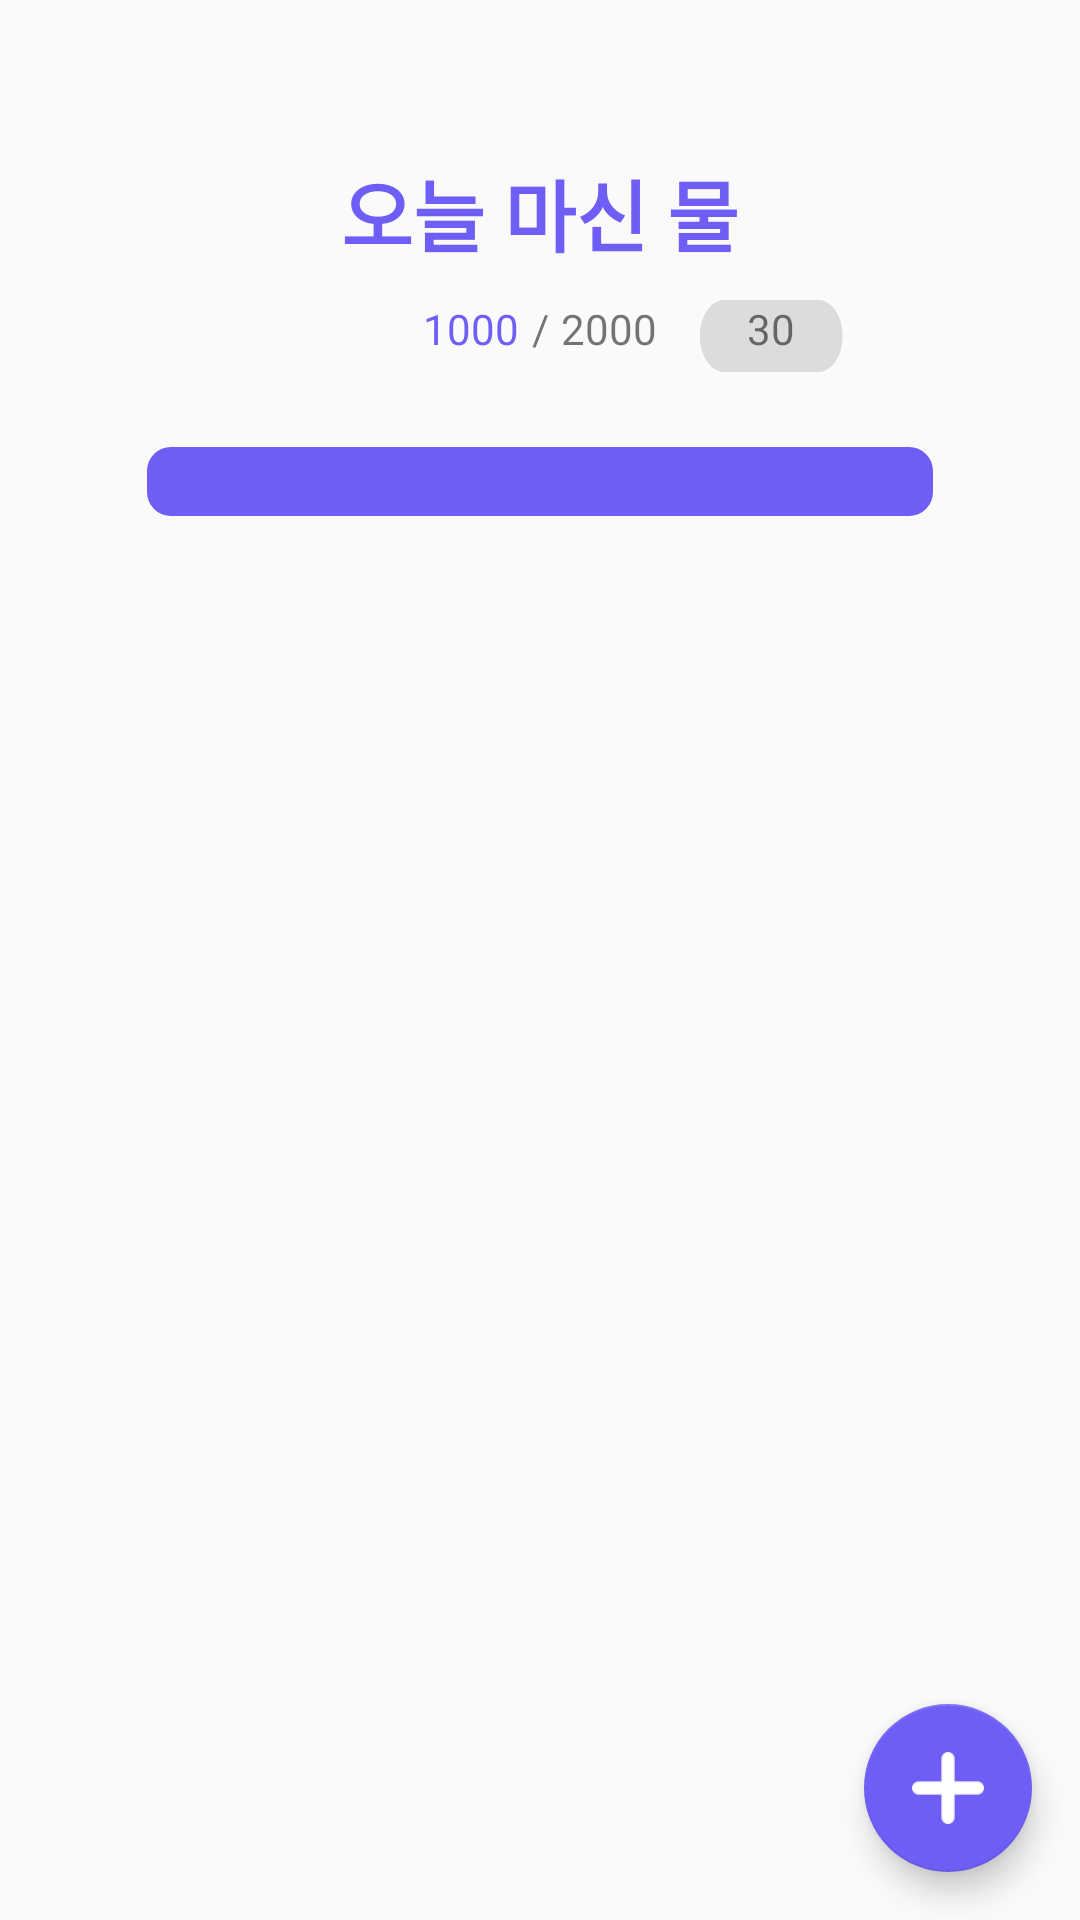

This screen was rendered from an Android layout file. Write that file and the resources it references.
<!-- AndroidManifest.xml: application theme AppTheme -->
<!-- res/layout/content_main.xml -->
<?xml version="1.0" encoding="utf-8"?>
<android.support.constraint.ConstraintLayout xmlns:android="http://schemas.android.com/apk/res/android"
    xmlns:app="http://schemas.android.com/apk/res-auto"
    xmlns:tools="http://schemas.android.com/tools"
    android:layout_width="match_parent"
    android:layout_height="match_parent"
    app:layout_behavior="@string/appbar_scrolling_view_behavior"
    tools:context="com.example.minzee.water.MainActivity"
    tools:showIn="@layout/app_bar_main">

    <android.support.design.widget.FloatingActionButton
        android:id="@+id/floating_btn"
        android:layout_width="wrap_content"
        android:layout_height="wrap_content"
        android:layout_marginBottom="16dp"
        android:layout_marginRight="16dp"
        android:clickable="true"
        app:backgroundTint="@color/purple"
        app:layout_constraintBottom_toBottomOf="parent"
        app:layout_constraintRight_toRightOf="parent"
        app:srcCompat="@drawable/plusmark" />

    <ProgressBar
        android:id="@+id/progressBar"
        style="?android:attr/progressBarStyleHorizontal"
        android:layout_width="262dp"
        android:layout_height="23dp"
        android:layout_marginTop="30dp"
        android:progressDrawable="@drawable/progressbar"
        app:layout_constraintEnd_toEndOf="parent"
        app:layout_constraintLeft_toLeftOf="parent"
        app:layout_constraintRight_toRightOf="parent"
        app:layout_constraintStart_toStartOf="parent"
        app:layout_constraintTop_toBottomOf="@+id/tv_intake"

        />


    <TextView
        android:id="@+id/textView1"
        android:layout_width="wrap_content"
        android:layout_height="wrap_content"
        android:layout_marginTop="52dp"
        android:text="오늘 마신 물"
        android:textColor="@color/purple"
        android:textSize="26dp"
        android:textStyle="bold"
        app:layout_constraintLeft_toLeftOf="parent"
        app:layout_constraintRight_toRightOf="parent"
        app:layout_constraintTop_toTopOf="parent" />

    <TextView
        android:id="@+id/tv_intake"
        android:layout_width="wrap_content"
        android:layout_height="wrap_content"
        android:layout_marginRight="10dp"
        android:layout_marginTop="10dp"
        android:text="1000"
        android:textColor="@color/purple"
        app:layout_constraintEnd_toEndOf="@id/textView2"
        app:layout_constraintTop_toBottomOf="@+id/textView1" />

    <TextView
        android:id="@+id/textView2"
        android:layout_width="wrap_content"
        android:layout_height="wrap_content"
        android:text="/"
        app:layout_constraintBottom_toBottomOf="@+id/tv_intake"
        app:layout_constraintEnd_toEndOf="parent"
        app:layout_constraintHorizontal_bias="0.5"
        app:layout_constraintStart_toEndOf="@id/tv_intake"
        app:layout_constraintStart_toStartOf="parent"
        app:layout_constraintTop_toTopOf="@+id/tv_intake" />

    <TextView
        android:id="@+id/tv_goal"
        android:layout_width="wrap_content"
        android:layout_height="wrap_content"
        android:layout_marginStart="4dp"
        android:text="2000"
        app:layout_constraintBottom_toBottomOf="@id/textView2"
        app:layout_constraintStart_toEndOf="@id/textView2" />

    <ImageView
        android:id="@+id/imageView"
        android:layout_width="30dp"
        android:layout_height="30dp"
        android:layout_marginBottom="8dp"
        android:layout_marginStart="8dp"
        app:layout_constraintBottom_toBottomOf="@+id/progressBar"
        app:layout_constraintStart_toEndOf="@+id/progressBar"
        app:layout_constraintTop_toTopOf="@+id/progressBar"
        app:srcCompat="@drawable/flag" />

    <TextView
        android:id="@+id/tv_percent"
        android:layout_width="60dp"
        android:layout_height="24dp"
        android:layout_marginStart="8dp"
        android:background="@drawable/percent_img"
        android:text="30"
        android:textAlignment="center"
        app:layout_constraintStart_toEndOf="@+id/tv_goal"
        app:layout_constraintTop_toTopOf="@+id/textView2" />

    <android.support.v7.widget.RecyclerView
        android:layout_width="0dp"
        android:layout_height="wrap_content"
        android:layout_marginBottom="32dp"
        android:layout_marginEnd="32dp"
        android:layout_marginStart="32dp"
        app:layout_constraintTop_toBottomOf="@+id/progressBar"
        android:layout_marginTop="15dp"
        app:layout_constraintBottom_toTopOf="@id/floating_btn"
        app:layout_constraintEnd_toEndOf="parent"
        app:layout_constraintLeft_toLeftOf="parent" />


</android.support.constraint.ConstraintLayout>
<!-- res/layout/app_bar_main.xml (included above) -->
<?xml version="1.0" encoding="utf-8"?>
<android.support.design.widget.CoordinatorLayout xmlns:android="http://schemas.android.com/apk/res/android"
    xmlns:app="http://schemas.android.com/apk/res-auto"
    xmlns:tools="http://schemas.android.com/tools"
    android:layout_width="match_parent"
    android:layout_height="match_parent"
    tools:context="com.example.minzee.water.MainActivity">

    <android.support.design.widget.AppBarLayout
        android:layout_width="match_parent"
        android:layout_height="wrap_content"
        android:theme="@style/AppTheme.AppBarOverlay">

        <android.support.v7.widget.Toolbar
            android:id="@+id/toolbar"
            android:layout_width="match_parent"
            android:layout_height="?attr/actionBarSize"
            android:background="?attr/colorPrimary"
            app:popupTheme="@style/AppTheme.PopupOverlay" />

    </android.support.design.widget.AppBarLayout>

    <include layout="@layout/content_main" />

</android.support.design.widget.CoordinatorLayout>
<!-- resources referenced by this layout -->
<resources>
  <color name="purple">#6e5ef5</color>
  <!-- drawable percent_img: png bitmap (drawable-v21, 6957 bytes) -->
  <!-- drawable plusmark: png bitmap (drawable-v21, 620 bytes) -->
  <!-- drawable progressbar (drawable) -->
  <layer-list xmlns:android="http://schemas.android.com/apk/res/android">
          <item android:id="@android:id/background">
              <shape>
                  <corners android:radius="8dp"/>
                  <solid android:color="@color/purple"/>
              </shape>
          </item>
  
          <item android:id="@android:id/progress"
              android:top="1dp"
              android:bottom="1dp"
              android:left="1dp"
              android:right="1dp">
  
              <scale android:scaleWidth="100%">
                  <shape>
                      <corners android:radius="8dp"/>
                      <gradient android:endColor="@color/purple"/>
                      <gradient android:startColor="@color/purple_tho"/>
                  </shape>
              </scale>
          </item>
      </layer-list>
      
      
  <style name="AppTheme.AppBarOverlay" parent="ThemeOverlay.AppCompat.Dark.ActionBar" />
  <style name="AppTheme.PopupOverlay" parent="ThemeOverlay.AppCompat.Light" />
  <style name="AppTheme" parent="Theme.AppCompat.Light.DarkActionBar">
          
          <item name="colorPrimary">@color/purple</item>
          <item name="colorPrimaryDark">@color/purple</item>
          <item name="colorAccent">@color/colorAccent</item>
      </style>
  <color name="purple_tho">#8d81f9</color>
  <color name="colorAccent">#6e5ef5</color>
</resources>
